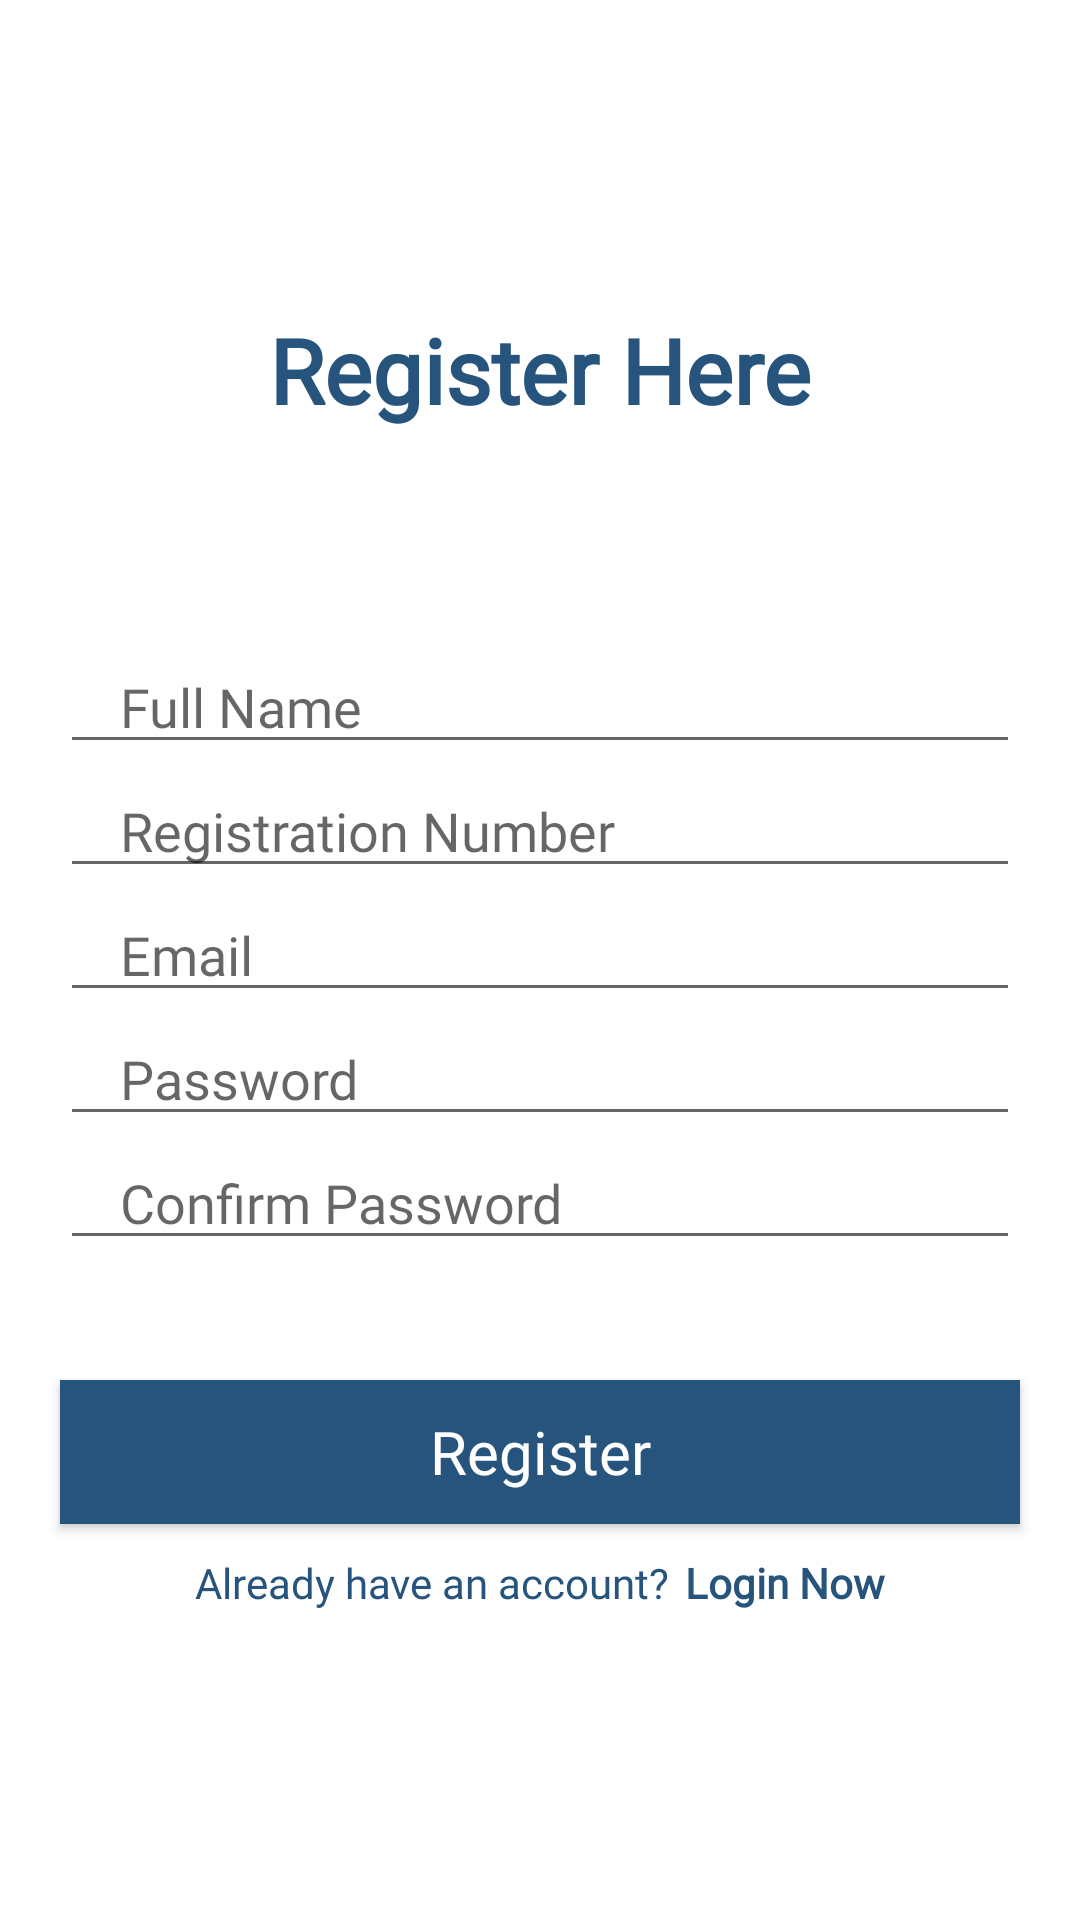

Produce the Android XML layout that renders to this screen, including the resource entries it uses.
<!-- AndroidManifest.xml: application theme Theme.AppCompat.Light -->
<!-- res/layout/activity_register.xml -->
<?xml version="1.0" encoding="utf-8"?>
<LinearLayout xmlns:android="http://schemas.android.com/apk/res/android"
    xmlns:app="http://schemas.android.com/apk/res-auto"
    xmlns:tools="http://schemas.android.com/tools"
    android:layout_width="match_parent"
    android:layout_height="match_parent"
    android:orientation="vertical"
    android:background="@color/white"
    android:gravity="center"
    tools:context=".Register">

    <TextView
        android:layout_width="match_parent"
        android:layout_height="wrap_content"
        android:textStyle="bold"
        android:gravity="center"
        android:fontFamily="@font/robotobold"
        android:textColor="#26547C"
        android:paddingBottom="50dp"
        android:textSize="30sp"
        android:text="Register Here"/>

    <EditText
        android:layout_marginTop="20dp"
        android:layout_width="match_parent"
        android:layout_height="wrap_content"
        android:inputType="text"
        android:id="@+id/fullname"
        android:hint="Full Name"
        android:textColor="#26547C"
        android:maxLines="1"
        android:fontFamily="@font/robotblack"
        android:layout_marginStart="20dp"
        android:layout_marginEnd="20dp"
        android:paddingStart="20dp"
        android:paddingEnd="0dp"/>


    <EditText
        android:layout_width="match_parent"
        android:layout_height="wrap_content"
        android:inputType="text"
        android:id="@+id/regno"
        android:hint="Registration Number"
        android:textColor="#26547C"
        android:maxLines="1"
        android:fontFamily="@font/robotblack"
        android:layout_marginStart="20dp"
        android:layout_marginEnd="20dp"
        android:paddingStart="20dp"
        android:paddingEnd="0dp"/>

    <EditText
        android:layout_width="match_parent"
        android:layout_height="wrap_content"
        android:inputType="textEmailAddress"
        android:id="@+id/email"
        android:hint="Email"
        android:textColor="#26547C"
        android:maxLines="1"
        android:fontFamily="@font/robotblack"
        android:layout_marginStart="20dp"
        android:layout_marginEnd="20dp"
        android:paddingStart="20dp"
        android:paddingEnd="0dp"/>

    <EditText
        android:layout_width="match_parent"
        android:layout_height="wrap_content"
        android:inputType="textPassword"
        android:id="@+id/password"
        android:hint="Password"
        android:textColor="#26547C"
        android:maxLines="1"
        android:fontFamily="@font/robotblack"
        android:layout_marginStart="20dp"
        android:layout_marginEnd="20dp"
        android:paddingStart="20dp"
        android:paddingEnd="0dp"/>

    <EditText
        android:layout_width="match_parent"
        android:layout_height="wrap_content"
        android:inputType="textPassword"
        android:id="@+id/conPassword"
        android:hint="Confirm Password"
        android:textColor="#26547C"
        android:fontFamily="@font/robotblack"
        android:maxLines="1"
        android:layout_marginStart="20dp"
        android:layout_marginEnd="20dp"
        android:paddingStart="20dp"
        android:paddingEnd="0dp"/>

    <androidx.appcompat.widget.AppCompatButton
        android:id="@+id/registerBtn"
        android:layout_width="match_parent"
        android:layout_height="wrap_content"
        android:layout_marginStart="20dp"
        android:layout_marginEnd="20dp"
        android:fontFamily="@font/robotblack"
        android:text="Register"
        android:textAllCaps="false"
        android:textSize="20dp"
        android:textColor="@color/white"
        android:background="#26547C"
        android:layout_marginTop="40dp"/>

    <LinearLayout
        android:layout_width="wrap_content"
        android:layout_height="wrap_content"
        android:orientation="horizontal"
        android:layout_gravity="center"
        android:layout_marginTop="10dp">

        <TextView
            android:layout_width="wrap_content"
            android:layout_height="wrap_content"
            android:fontFamily="@font/robotblack"
            android:textColor="#26547C"
            android:text="Already have an account?"/>
        <TextView
            android:layout_marginStart="5dp"
            android:id="@+id/loginNow"
            android:layout_width="wrap_content"
            android:layout_height="wrap_content"
            android:text="Login Now"
            android:textColor="#26547C"
            android:fontFamily="@font/robotblack"
            android:textStyle="bold" />
    </LinearLayout>


</LinearLayout>
<!-- resources referenced by this layout -->
<resources>

  <!-- not gathered from this repository: default colours our renderer supplied (Android Studio template values) -->
  <color name="white">#FFFFFFFF</color>
</resources>
